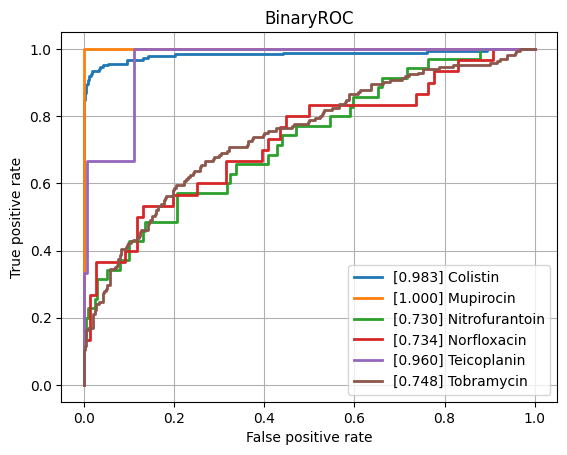

Values plotted in this chart, from the file beside it:
class, ROCAUC, n_positives, n_negatives
Amikacin, 0.7939, 117, 798
Amoxicillin-Clavulanic acid, 0.81, 1516, 1116
Ampicillin, 0.8709, 2849, 607
Ampicillin-Amoxicillin, 0.7667, 1266, 42
Cefazolin, 0.8375, 135, 51
Cefepime, 0.81, 985, 1793
Cefpodoxime, 0.8402, 43, 31
Ceftazidime, 0.8397, 1325, 2008
Ceftriaxone, 0.7895, 1210, 1704
Cefuroxime, 0.8881, 933, 119
Ciprofloxacin, 0.811, 2493, 3490
Clindamycin, 0.8594, 1348, 497
Colistin, 0.9834, 184, 456
Cotrimoxazole, 0.836, 3118, 3715
Ertapenem, 0.8209, 34, 839
Erythromycin, 0.837, 1216, 340
Fosfomycin, 0.8268, 378, 733
Fosfomycin-Trometamol, 0.7895, 19, 37
Fusidic acid, 0.8439, 141, 137
Gentamicin, 0.9342, 3183, 1756
Imipenem, 0.9551, 2857, 3144
Levofloxacin, 0.8477, 594, 671
Meropenem, 0.8771, 908, 3135
Mupirocin, 1.0, 7, 42
Nitrofurantoin, 0.7297, 35, 198
Norfloxacin, 0.7338, 30, 76
Oxacillin, 0.847, 448, 246
Penicillin, 0.8231, 480, 39
Piperacillin-Tazobactam, 0.8214, 2074, 2616
Rifampicin, 0.8694, 66, 756
Teicoplanin, 0.9602, 3, 134
Tetracycline, 0.8122, 296, 464
Tobramycin, 0.7476, 171, 508
Vancomycin, 0.959, 197, 2106
micro, 0.8893, , 
macro, 0.8462, , 
